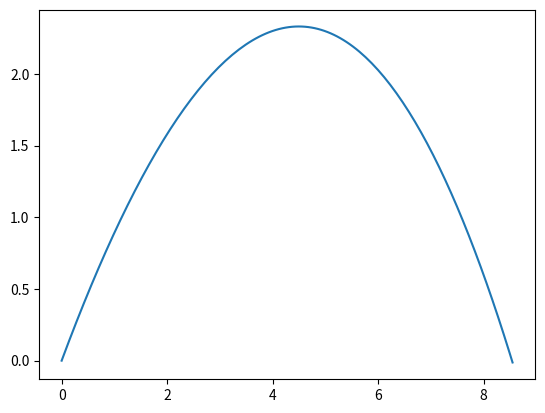

Generate this figure with matplotlib:
#import numpy as np
import math
import matplotlib.pyplot as plt

class Projectile:
    def __init__(self,v0,theta,x0,y0,dt,rho,C_d,A,m):
        self.v0=v0
        self.theta=theta
        self.x0=x0
        self.y0=y0
        self.dt=dt
        self.x=x0
        self.y=y0
        self.rho=rho
        self.C_d = C_d
        self.A = A
        self.m=m
        self.x_=[]
        self.y_=[]
        self.x_.append(x0)
        self.y_.append(y0)
        theta=math.radians(self.theta)
        self.vx=self.v0*math.cos(theta)
        self.vy=self.v0*math.sin(theta)

    def reset(self):
        self.v0=0
        self.theta=0
        self.x0=0
        self.y0=0
        self.dt=0
        self.rho=0
        self.C_d = 0
        self.A = 0
        self.x_=[]
        self.y_=[]

    def __move(self, dt):
        self.dt=dt
        g=9.81
        self.x=self.x + self.vx*dt
        self.vy=self.vy - g*dt
        self.y=self.y + self.vy*dt
        self.x_.append(self.x)
        self.y_.append(self.y)

    def sgn(self,a):
        if a>0:
            return 1
        else:
            return -1
        


    def __move_otpor(self, dt):
        self.dt=dt
        g=9.81
        ax= -((self.rho*self.C_d*self.A)/(2*self.m))*(self.vx)**2
        ay= -g - self.sgn(self.vy)*((self.rho*self.C_d*self.A)/(2*self.m))*(self.vy)**2
        self.x=self.x + self.vx*dt
        self.vx=self.vx + ax*dt
        self.vy=self.vy + ay*dt
        self.y=self.y + self.vy*dt
        self.x_.append(self.x)
        self.y_.append(self.y)

    def range(self):
        while True:
            self.__move_otpor(self.dt)
            if self.y <=0:
                break
        return max(self.x_)
    
    def plot_trajectory(self):
        plt.plot(self.x_,self.y_)
        plt.show()





p1=Projectile(10,45,0,0,0.01,1.22,0.1,0.05,0.1)
p1.range()
p1.plot_trajectory()